Run: headless pygame with SDL's dummy video driver; simulated clock (each Clock.tick advances the game by its frame time, no real sleeping); random seed 0; keys injected as events and as key.get_pressed() state; no mouse input.
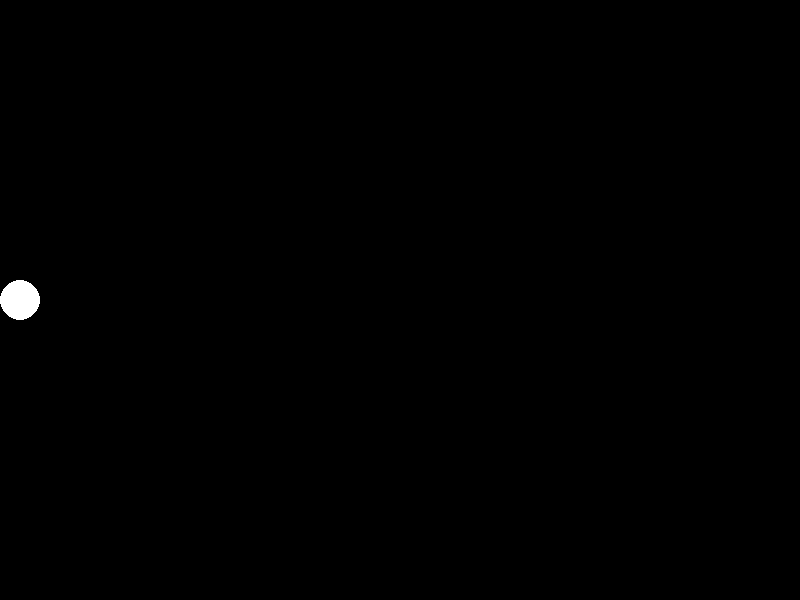
Frame 1 of 4 · flips 1–60 · no input
Frame 2 of 4 · flips 61–180 · tapped SPACE, RETURN · held RIGHT (→), D · screen unchanged from frame 1, image omitted
Frame 3 of 4 · flips 181–300 · held DOWN (↓), S · screen unchanged from frame 2, image omitted
Frame 4 of 4 · flips 301–420 · held LEFT (←), A, UP (↑), W · screen unchanged from frame 3, image omitted

The pygame program that drew these frames:

import pygame

pygame.init() # pygame 모듈 사용 시작

screen_width = 800
screen_height = 600
screen = pygame.display.set_mode((screen_width,screen_height))

WHITE = (255,255,255) # R, G, B 색상

ball_size = 20 # 반지름
ball_pos = [ball_size, screen_height//2] # 공 위치
ball_speed = [0,0] # 공속도, 각각 x축 y축 속도

while 1:
    pygame.draw.circle(screen, WHITE, ball_pos, ball_size) # 어디에 그릴지, 색깔, 공 중심 위치, 공 크기
    pygame.display.flip() # 화면 전환하기
